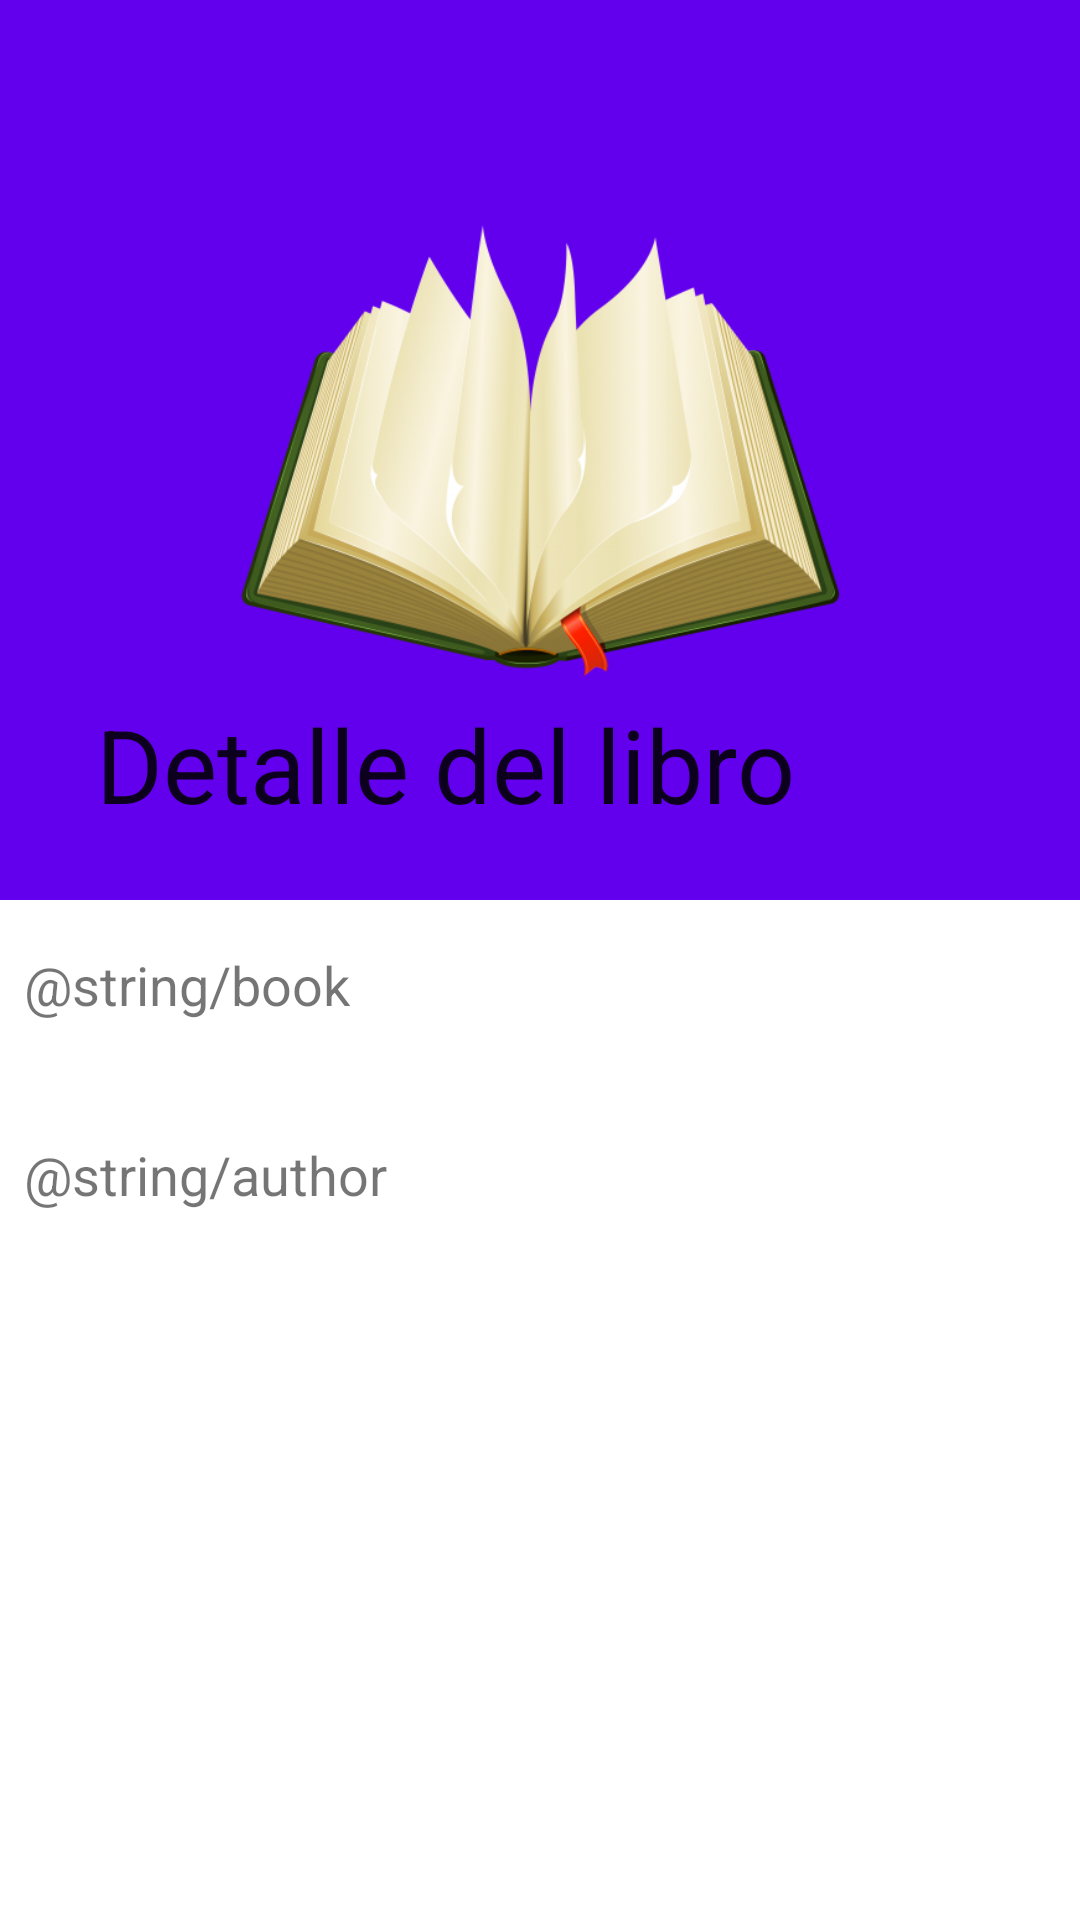

This screen was rendered from an Android layout file. Write that file and the resources it references.
<!-- AndroidManifest.xml: application theme Theme.Libros -->
<!-- res/layout/activity_detalle_libro_toolbar_colapsable.xml -->
<?xml version="1.0" encoding="utf-8"?>
<androidx.coordinatorlayout.widget.CoordinatorLayout
    xmlns:android="http://schemas.android.com/apk/res/android"
    xmlns:app="http://schemas.android.com/apk/res-auto"
    xmlns:tools="http://schemas.android.com/tools"
    android:layout_width="match_parent"
    android:layout_height="match_parent"
    tools:context=".DetalleLibroActivity">

        <com.google.android.material.appbar.AppBarLayout
            android:layout_width="match_parent"
            android:layout_height="300dp">

            <com.google.android.material.appbar.CollapsingToolbarLayout
                android:layout_width="match_parent"
                android:layout_height="match_parent"
                app:layout_scrollFlags="scroll|exitUntilCollapsed|snap"
                app:collapsedTitleGravity = "center"
                app:contentScrim = "@color/primary_light"
                app:title="Detalle del libro">

                <ImageView
                    android:layout_width="200dp"
                    android:layout_height="200dp"
                    android:layout_gravity="center"
                    app:layout_collapseMode="parallax"
                    app:layout_collapseParallaxMultiplier="0.5"
                    app:srcCompat="@drawable/libro_detalle"/>

                <androidx.appcompat.widget.Toolbar
                    android:id="@+id/homeToolbar"
                    android:layout_width="match_parent"
                    android:layout_height="?attr/actionBarSize"
                    app:layout_collapseMode="pin"/>
            </com.google.android.material.appbar.CollapsingToolbarLayout>
        </com.google.android.material.appbar.AppBarLayout>

    <LinearLayout
        android:layout_width="wrap_content"
        android:layout_height="wrap_content"
        android:orientation="vertical"
        app:layout_behavior="@string/appbar_scrolling_view_behavior">
        <TextView
            android:layout_width="match_parent"
            android:layout_height="wrap_content"
            android:layout_marginStart="8dp"
            android:layout_marginTop="16dp"
            android:layout_marginEnd="8dp"
            android:text="@string/book"
            android:textSize="18sp" />

        <TextView
            android:id="@+id/tvLibro"
            android:layout_width="match_parent"
            android:layout_height="wrap_content"
            android:layout_marginStart="8dp"
            android:layout_marginTop="4dp"
            android:layout_marginEnd="8dp"
            tools:text="Harry Potter - El caliz de fuego" />

        <TextView
            android:id="@+id/tvView"
            android:layout_width="match_parent"
            android:layout_height="wrap_content"
            android:layout_marginStart="8dp"
            android:layout_marginTop="16dp"
            android:layout_marginEnd="8dp"
            android:text="@string/author"
            android:textSize="18sp" />

        <TextView
            android:id="@+id/tvAutor"
            android:layout_width="match_parent"
            android:layout_height="wrap_content"
            android:layout_marginStart="8dp"
            android:layout_marginTop="4dp"
            android:layout_marginEnd="8dp"
            tools:text="J.K. Rowling" />
    </LinearLayout>
</androidx.coordinatorlayout.widget.CoordinatorLayout>
    
<!-- resources referenced by this layout -->
<resources>
  <color name="primary_light">#FF5F52</color>
  <!-- drawable libro_detalle: png bitmap (drawable, 132026 bytes) -->
  <style name="Theme.Libros" parent="Theme.MaterialComponents.DayNight.NoActionBar">
          
          <item name="colorPrimary">@color/purple_500</item>
          <item name="colorPrimaryVariant">@color/purple_700</item>
          <item name="colorOnPrimary">@color/white</item>
          
          <item name="colorSecondary">@color/teal_200</item>
          <item name="colorSecondaryVariant">@color/teal_700</item>
          <item name="colorOnSecondary">@color/black</item>
          
          <item name="android:statusBarColor" tools:targetApi="l">?attr/colorPrimaryVariant</item>
          
          <item name="windowActionBar">false</item>
          <item name="windowNoTitle">true</item>
      </style>
  <color name="white">#FFFFFFFF</color>
  <color name="teal_200">#FF03DAC5</color>
  <color name="teal_700">#FF018786</color>
  <color name="black">#FF000000</color>
  <!-- not gathered from this repository: default colours our renderer supplied (Android Studio template values) -->
  <color name="purple_500">#FF6200EE</color>
  <color name="purple_700">#FF3700B3</color>
</resources>
